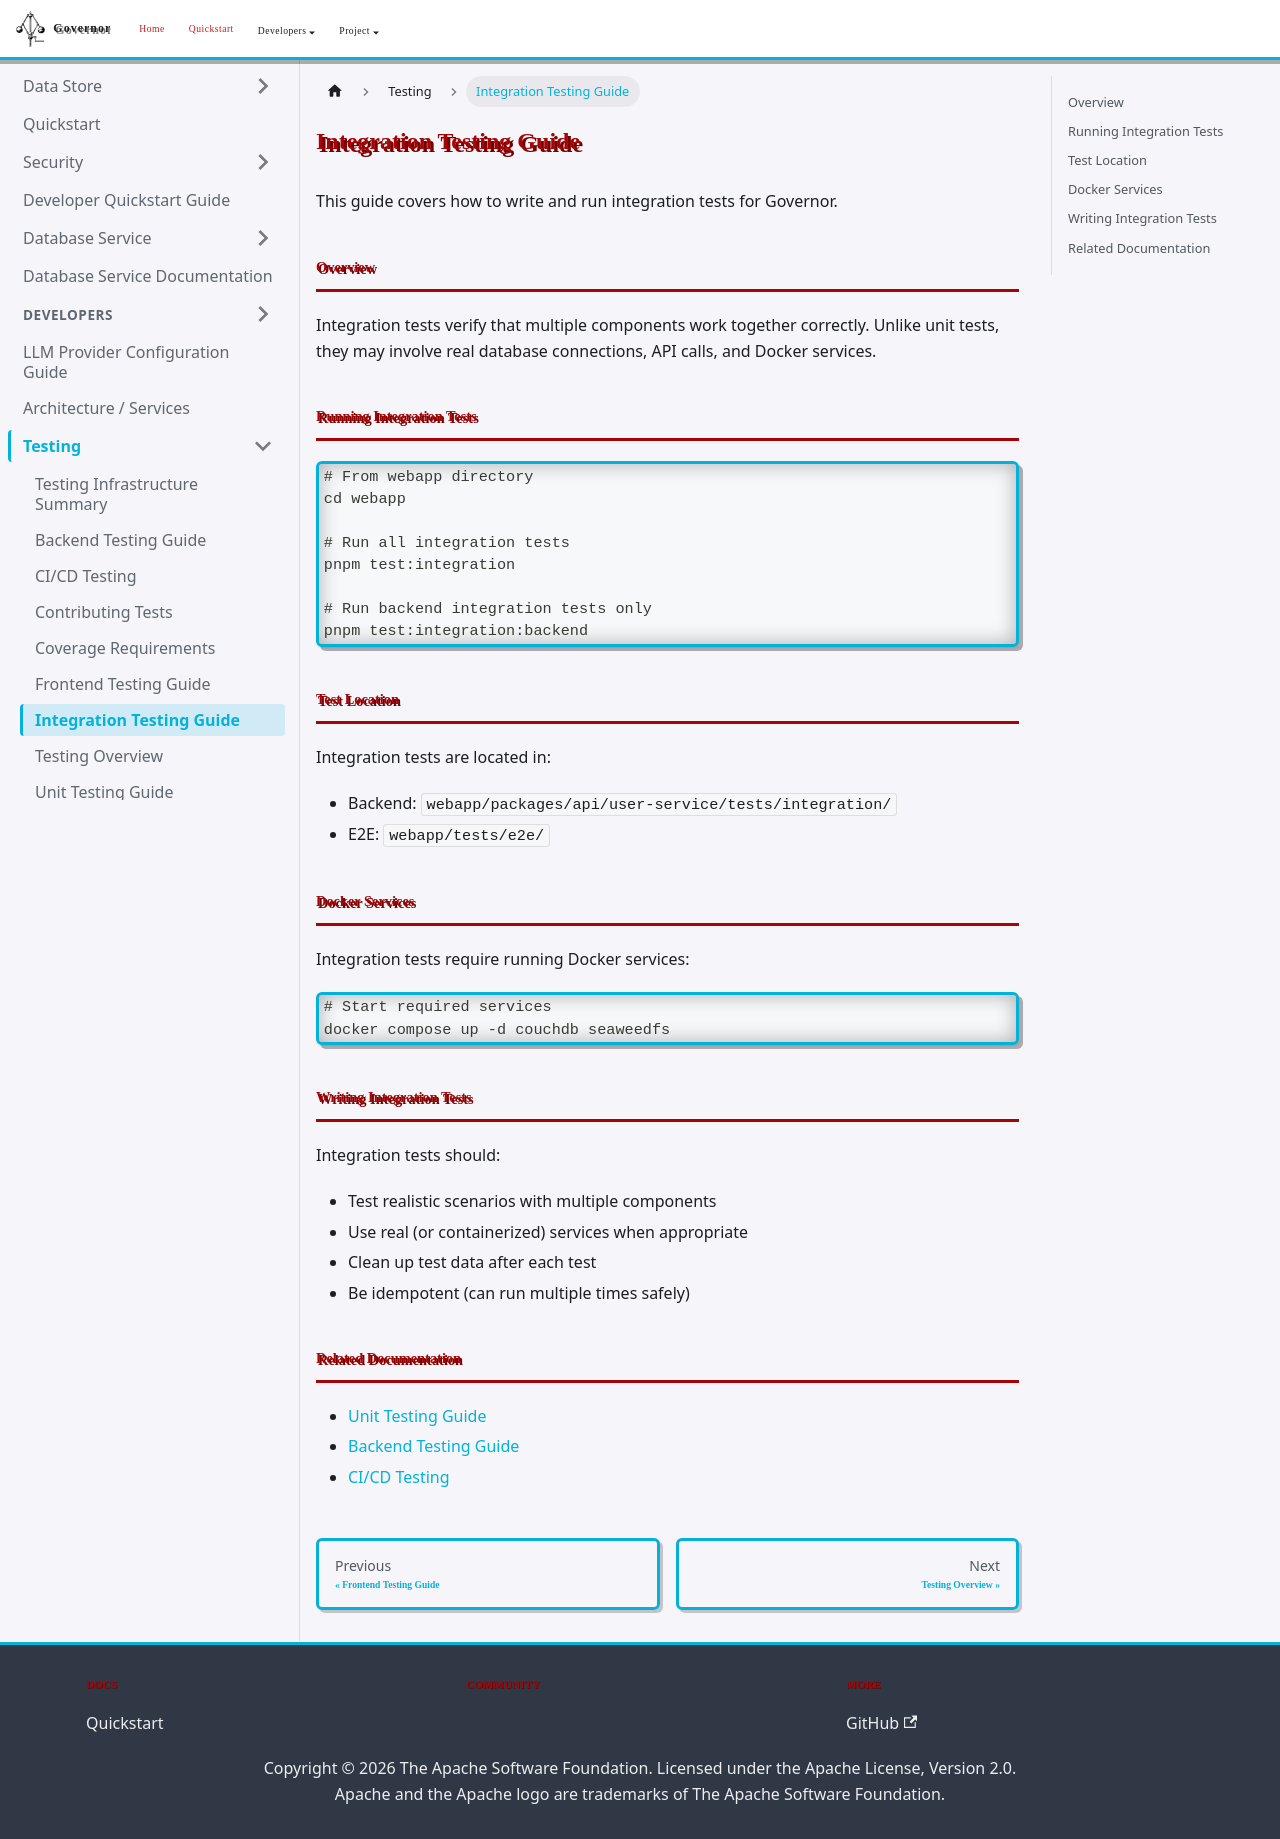

repository: apache/rai-governor · page: docs/testing/integration-testing/index.html · generator: docusaurus

# Integration Testing Guide

This guide covers how to write and run integration tests for Governor.

## Overview

Integration tests verify that multiple components work together correctly. Unlike unit tests, they may involve real database connections, API calls, and Docker services.

## Running Integration Tests

```bash
# From webapp directory
cd webapp

# Run all integration tests
pnpm test:integration

# Run backend integration tests only
pnpm test:integration:backend
```

## Test Location

Integration tests are located in:
- Backend: `webapp/packages/api/user-service/tests/integration/`
- E2E: `webapp/tests/e2e/`

## Docker Services

Integration tests require running Docker services:

```bash
# Start required services
docker compose up -d couchdb seaweedfs
```

## Writing Integration Tests

Integration tests should:
- Test realistic scenarios with multiple components
- Use real (or containerized) services when appropriate
- Clean up test data after each test
- Be idempotent (can run multiple times safely)

## Related Documentation

- [Unit Testing Guide](./unit-testing.md)
- [Backend Testing Guide](./backend-testing.md)
- [CI/CD Testing](./ci-cd.md)
